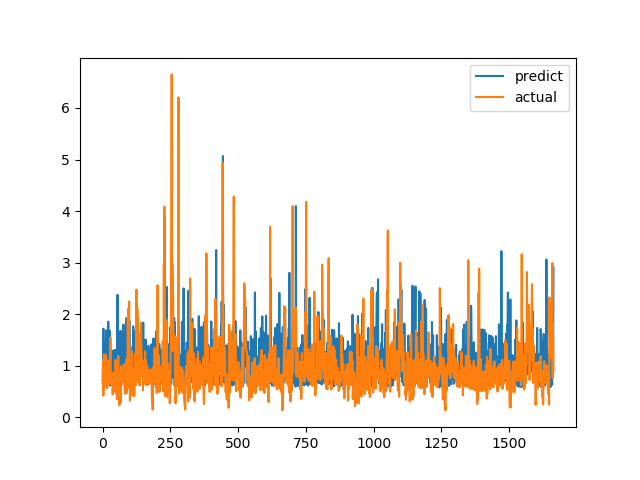

Data behind this chart, as committed beside it:
predict, actual
0.6517, 0.7094
0.6628, 1.015
0.742, 1.116
1.718, 0.4183
1.029, 1.002
0.6537, 1.219
1.253, 1.143
0.7149, 0.6528
0.8053, 0.6747
1.317, 0.601
1.213, 0.6695
0.6053, 0.6538
1.296, 0.7814
1.684, 1.206
1.017, 0.8469
1.372, 0.8286
0.6613, 0.6482
0.638, 0.5624
1.644, 0.7183
0.7336, 1.1
0.6603, 0.9542
1.853, 0.729
0.8636, 0.6694
0.6393, 0.8631
0.6613, 0.6465
1.054, 0.8223
1.679, 0.9236
0.8523, 0.8301
0.6136, 1.067
0.6987, 1.546
0.7001, 0.6827
0.6862, 0.6386
0.6843, 0.6464
1.3, 0.6881
1.025, 0.7274
0.9478, 0.65
0.9045, 0.8694
0.8075, 0.4409
0.8543, 0.4519
0.9489, 0.7575
0.6771, 0.4952
0.9225, 0.6851
1.299, 0.7244
1.193, 0.8654
0.8143, 0.74
0.8089, 0.8071
1.303, 0.8204
1.204, 1.114
0.7007, 1.109
1.293, 0.4751
0.9082, 1.039
1.271, 0.9458
0.7184, 0.7878
1.142, 0.3505
1.251, 0.9368
2.375, 0.9868
1.336, 0.647
0.5892, 1.03
0.6031, 1.187
1.068, 0.9329
... 1,604 more rows
